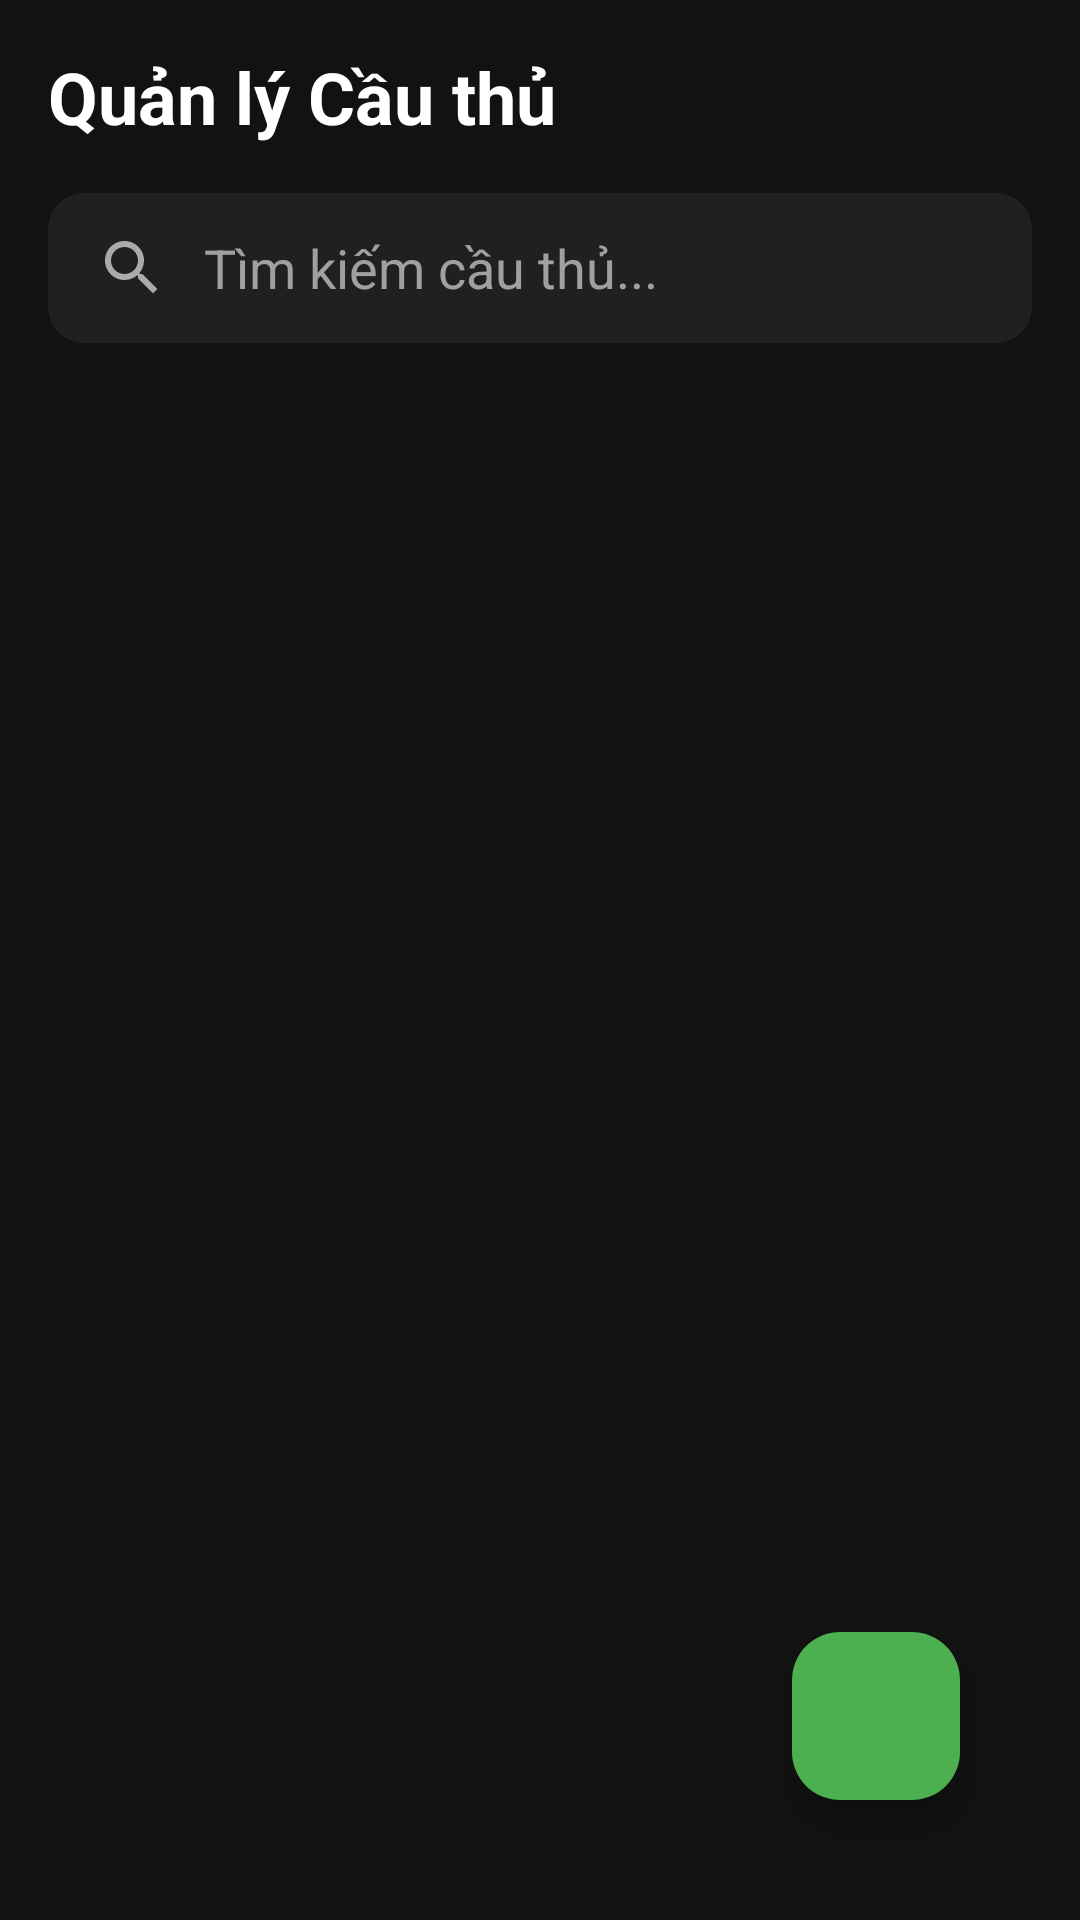

This screen was rendered from an Android layout file. Write that file and the resources it references.
<!-- AndroidManifest.xml: application theme Theme.DUAN1 -->
<!-- res/layout/fragment_admin_players.xml -->
<?xml version="1.0" encoding="utf-8"?>
<androidx.constraintlayout.widget.ConstraintLayout xmlns:android="http://schemas.android.com/apk/res/android"
    xmlns:app="http://schemas.android.com/apk/res-auto"
    xmlns:tools="http://schemas.android.com/tools"
    android:layout_width="match_parent"
    android:layout_height="match_parent"
    android:background="@color/dark_background"
    android:padding="16dp">

    <TextView
        android:id="@+id/tv_title_admin_players"
        android:layout_width="wrap_content"
        android:layout_height="wrap_content"
        android:text="Quản lý Cầu thủ"
        android:textColor="@android:color/white"
        android:textSize="24sp"
        android:textStyle="bold"
        app:layout_constraintStart_toStartOf="parent"
        app:layout_constraintTop_toTopOf="parent" />

    <EditText
        android:id="@+id/et_admin_player_search"
        android:layout_width="0dp"
        android:layout_height="50dp"
        android:layout_marginTop="16dp"
        android:background="@drawable/search_input_background"
        android:drawableStart="@drawable/ic_search"
        android:drawablePadding="12dp"
        android:drawableTint="@color/gray_icon"
        android:hint="Tìm kiếm cầu thủ..."
        android:imeOptions="actionSearch"
        android:inputType="textPersonName"
        android:maxLines="1"
        android:paddingHorizontal="16dp"
        android:textColor="@android:color/white"
        android:textColorHint="@color/gray_text"
        app:layout_constraintEnd_toEndOf="parent"
        app:layout_constraintStart_toStartOf="parent"
        app:layout_constraintTop_toBottomOf="@id/tv_title_admin_players" />

    <androidx.recyclerview.widget.RecyclerView
        android:id="@+id/rv_admin_players"
        android:layout_width="0dp"
        android:layout_height="0dp"
        android:layout_marginTop="16dp"
        android:clipToPadding="false"
        android:paddingBottom="80dp"
        app:layout_constraintBottom_toBottomOf="parent"
        app:layout_constraintEnd_toEndOf="parent"
        app:layout_constraintStart_toStartOf="parent"
        app:layout_constraintTop_toBottomOf="@id/et_admin_player_search"
        tools:listitem="@layout/item_player_result" />

    <com.google.android.material.floatingactionbutton.FloatingActionButton
        android:id="@+id/fab_add_new_player"
        android:layout_width="wrap_content"
        android:layout_height="wrap_content"
        android:layout_margin="24dp"
        android:contentDescription="Thêm cầu thủ mới"
        android:src="@drawable/ic_add"
        app:backgroundTint="@color/pitch_green"
        app:layout_constraintBottom_toBottomOf="parent"
        app:layout_constraintEnd_toEndOf="parent"
        app:tint="@android:color/white" />

</androidx.constraintlayout.widget.ConstraintLayout>
<!-- res/layout/item_player_result.xml (included above) -->
<?xml version="1.0" encoding="utf-8"?>
<androidx.constraintlayout.widget.ConstraintLayout xmlns:android="http://schemas.android.com/apk/res/android"
    xmlns:app="http://schemas.android.com/apk/res-auto"
    xmlns:tools="http://schemas.android.com/tools"
    android:layout_width="match_parent"
    android:layout_height="wrap_content"
    android:paddingHorizontal="16dp"
    android:paddingVertical="8dp"
    android:background="#121212">

    <ImageView
        android:id="@+id/player_avatar"
        android:layout_width="48dp"
        android:layout_height="48dp"
        android:scaleType="centerCrop"
        android:src="@drawable/ic_placeholder_player"
        app:layout_constraintStart_toStartOf="parent"
        app:layout_constraintTop_toTopOf="parent"
        app:layout_constraintBottom_toBottomOf="parent"
        android:contentDescription="Player Avatar"
        tools:src="@tools:sample/avatars"/>

    <TextView
        android:id="@+id/player_name"
        android:layout_width="0dp"
        android:layout_height="wrap_content"
        android:layout_marginStart="16dp"
        android:textColor="@android:color/white"
        android:textSize="16sp"
        android:textStyle="bold"
        app:layout_constraintTop_toTopOf="@id/player_avatar"
        app:layout_constraintStart_toEndOf="@id/player_avatar"
        app:layout_constraintEnd_toStartOf="@id/player_position"
        tools:text="Lionel Messi"/>

    <TextView
        android:id="@+id/player_details"
        android:layout_width="0dp"
        android:layout_height="wrap_content"
        android:layout_marginStart="16dp"
        android:layout_marginTop="2dp"
        android:textColor="#999999"
        android:textSize="14sp"
        app:layout_constraintTop_toBottomOf="@id/player_name"
        app:layout_constraintStart_toEndOf="@id/player_avatar"
        app:layout_constraintEnd_toStartOf="@id/player_position"
        tools:text="Inter Miami CF | Argentina"/>

    <TextView
        android:id="@+id/player_position"
        android:layout_width="wrap_content"
        android:layout_height="wrap_content"
        android:textColor="#3DDC84"
        android:textSize="14sp"
        android:textStyle="bold"
        app:layout_constraintEnd_toEndOf="parent"
        app:layout_constraintTop_toTopOf="@id/player_name"
        app:layout_constraintBottom_toBottomOf="@id/player_details"
        android:gravity="end"
        tools:text="FW"/>

    <View
        android:layout_width="0dp"
        android:layout_height="1dp"
        android:background="#1C1C1C"
        app:layout_constraintStart_toStartOf="@id/player_name"
        app:layout_constraintEnd_toEndOf="parent"
        app:layout_constraintBottom_toBottomOf="parent"
        android:layout_marginTop="8dp"
        app:layout_constraintTop_toBottomOf="@id/player_avatar"/>

</androidx.constraintlayout.widget.ConstraintLayout>
<!-- resources referenced by this layout -->
<resources>
  <color name="dark_background">#121212</color>
  <color name="gray_icon">#AAAAAA</color>
  <color name="gray_text">#A0A0A0</color>
  <color name="pitch_green">#4CAF50</color>
  <!-- drawable ic_search (drawable) -->
  <vector xmlns:android="http://schemas.android.com/apk/res/android"
      android:width="24dp"
      android:height="24dp"
      android:viewportWidth="24"
      android:viewportHeight="24"
      android:tint="?attr/colorControlNormal">
  
      <path
          android:fillColor="@android:color/white"
          android:pathData="M15.5,14h-0.79l-0.28,-0.27C15.41,12.59 16,11.11 16,9.5C16,5.91 13.09,3 9.5,3S3,5.91 3,9.5 5.91,16 9.5,16c1.61,0 3.09,-0.59 4.23,-1.57l0.27,0.28v0.79l5,5L20.49,19l-5,-5zM9.5,14C7.01,14 5,11.99 5,9.5S7.01,5 9.5,5 14,7.01 14,9.5 11.99,14 9.5,14z"/>
  </vector>
  <!-- drawable search_input_background (drawable) -->
  <?xml version="1.0" encoding="utf-8"?>
  <shape xmlns:android="http://schemas.android.com/apk/res/android"
      android:shape="rectangle">
  
      <solid android:color="#202020"/>
  
      <corners android:radius="12dp"/>
  
  </shape>
  <style name="Theme.DUAN1" parent="Base.Theme.DUAN1" />
  <style name="Base.Theme.DUAN1" parent="Theme.Material3.DayNight.NoActionBar">
          <item name="android:statusBarColor">@color/black</item>
  
          <item name="android:windowLightStatusBar">false</item>
  
          <item name="colorPrimary">@color/pitch_green</item>
          <item name="colorOnPrimary">@color/white</item>
      </style>
  <color name="black">#FF000000</color>
  <color name="white">#FFFFFFFF</color>
</resources>
